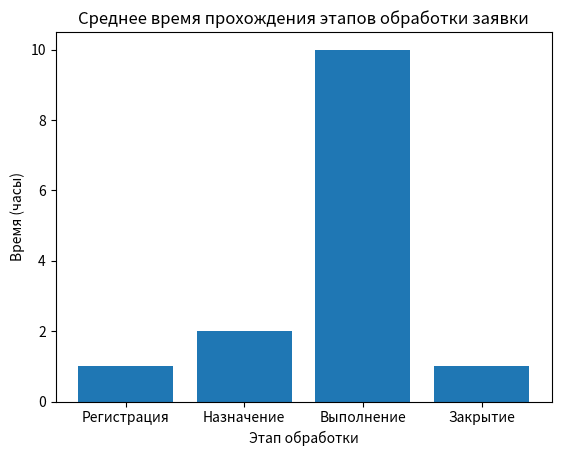

Recreate this plot in Python.
import matplotlib.pyplot as plt

x = ['Регистрация', 'Назначение', 'Выполнение', 'Закрытие']
y = [1, 2, 10, 1]

plt.bar(x, y)
plt.xlabel('Этап обработки')
plt.ylabel('Время (часы)')
plt.title('Среднее время прохождения этапов обработки заявки')
plt.show()
